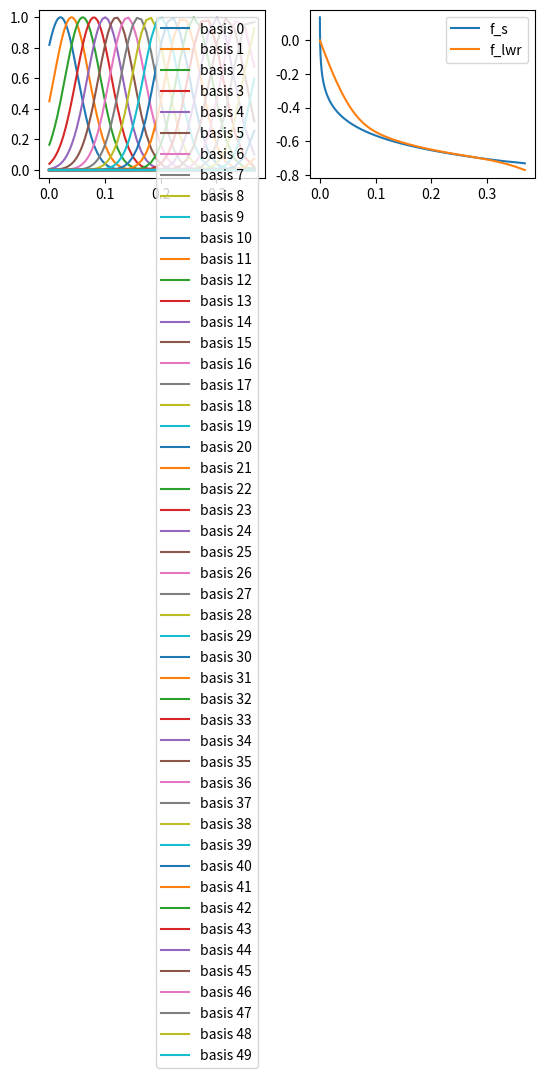

This figure's Python source:
import numpy as np
import matplotlib.pyplot as plt
import copy 

def least_sq(A,b):
	return np.matmul(np.matmul(np.linalg.inv(np.matmul(A.T,A)),A.T),b)

def get_gaussians(s,c,h,n,f_s): #equally spaced gaussian basis
	Cs = np.arange(1,n+1)*(c/n)
	f_s.shape = (f_s.shape[0],1)
	s.shape = (s.shape[0],1)
	sn = np.tile(s,(1,n))
	Csn = np.tile(Cs,(s.shape[0],1))
	K = np.exp(-h*(sn-Csn)**2)
	plt.subplot(2,2,1)
	for i in range(n):
		plt.plot(s,K[:,i],label="basis "+str(i))
	plt.legend()

	K1 = copy.deepcopy(K)

	# linear least squares
	for i in range(len(s)):
		K[i,:] = K[i,:]*s[i]/sum(K[i,:])
	# wi_lq = least_sq(K,f_s)
	# f_new = np.matmul(K,wi_lq)
	
	#lWR
	S = s
	wi_lw = np.ones(n)
	for i in range(n):
		qsi_mat = np.diag(K[:,i])
		# print(qsi_mat.shape,S.shape,f_s.shape)
		wi_lw[i] = np.matmul(np.matmul(S.T,qsi_mat),f_s)/np.matmul(np.matmul(S.T,qsi_mat),S)

	# print(wi_lw)
	# print(wi_lq)
	f_lwr = np.matmul(K,wi_lw)
	plt.subplot(2,2,2)
	# plt.plot(s,f_new,label='f_new')
	plt.plot(s,f_s,label='f_s')
	plt.plot(s,f_lwr,label='f_lwr')
	plt.legend()
	plt.show()


def dmp(x,xd,xdd,t0,tf,td,t):
	tau = 1;
	v = xd*tau
	vd = xdd*tau
	K = 1; D = np.sqrt(4*K);
	g = x[len(x) - 1];
	x0 = x[0];
	f_s = (-K*(g - x) + D*v + tau*vd)/(g-x0)

	alp = 1
	s = np.exp(-alp*t/tau)

	ft = get_gaussians(s,1,500,50,f_s)

	#---------------------


	#-------------------

	# plt.subplot(2,2,1)
	# plt.plot(t,x)
	
	# plt.subplot(2,2,2)
	# plt.plot(t,v)
	# plt.plot(t,xd)

	# plt.subplot(2,2,3)
	# plt.plot(t,vd)
	# plt.plot(t,xdd)

	# plt.subplot(2,2,4)
	# # plt.plot(t,f_s,label='fs')
	# plt.plot(t,s,label='s')

	# plt.legend()




def derivate_bk(y,td):
	yd = [0]
	for i in range(1,len(y)):
		yd.append((y[i] - y[i-1])/td)
	yd[0] = yd[1]
	return np.array(yd)

if __name__ == '__main__':
	
	## some parameters
	t0 = 1 ; tf = 10; td = 0.05;
	t = np.arange(t0,tf,td)
	# y = np.array(list(map(lambda x: 1 if x>2.5 else 0 , t)))
	a = 0.1;
	# y = np.array(7.2*t**2 + 16*t -0.43)
	y = np.sin(a*t)
	yd = derivate_bk(y,td)
	ydd = derivate_bk(yd,td)

	# plt.plot(t,y,'r')
	# plt.plot(t,yd,'b')
	# plt.plot(t,ydd,'g')
	# plt.show()
	

	dmp(y,yd,ydd,t0,tf,td,t)




